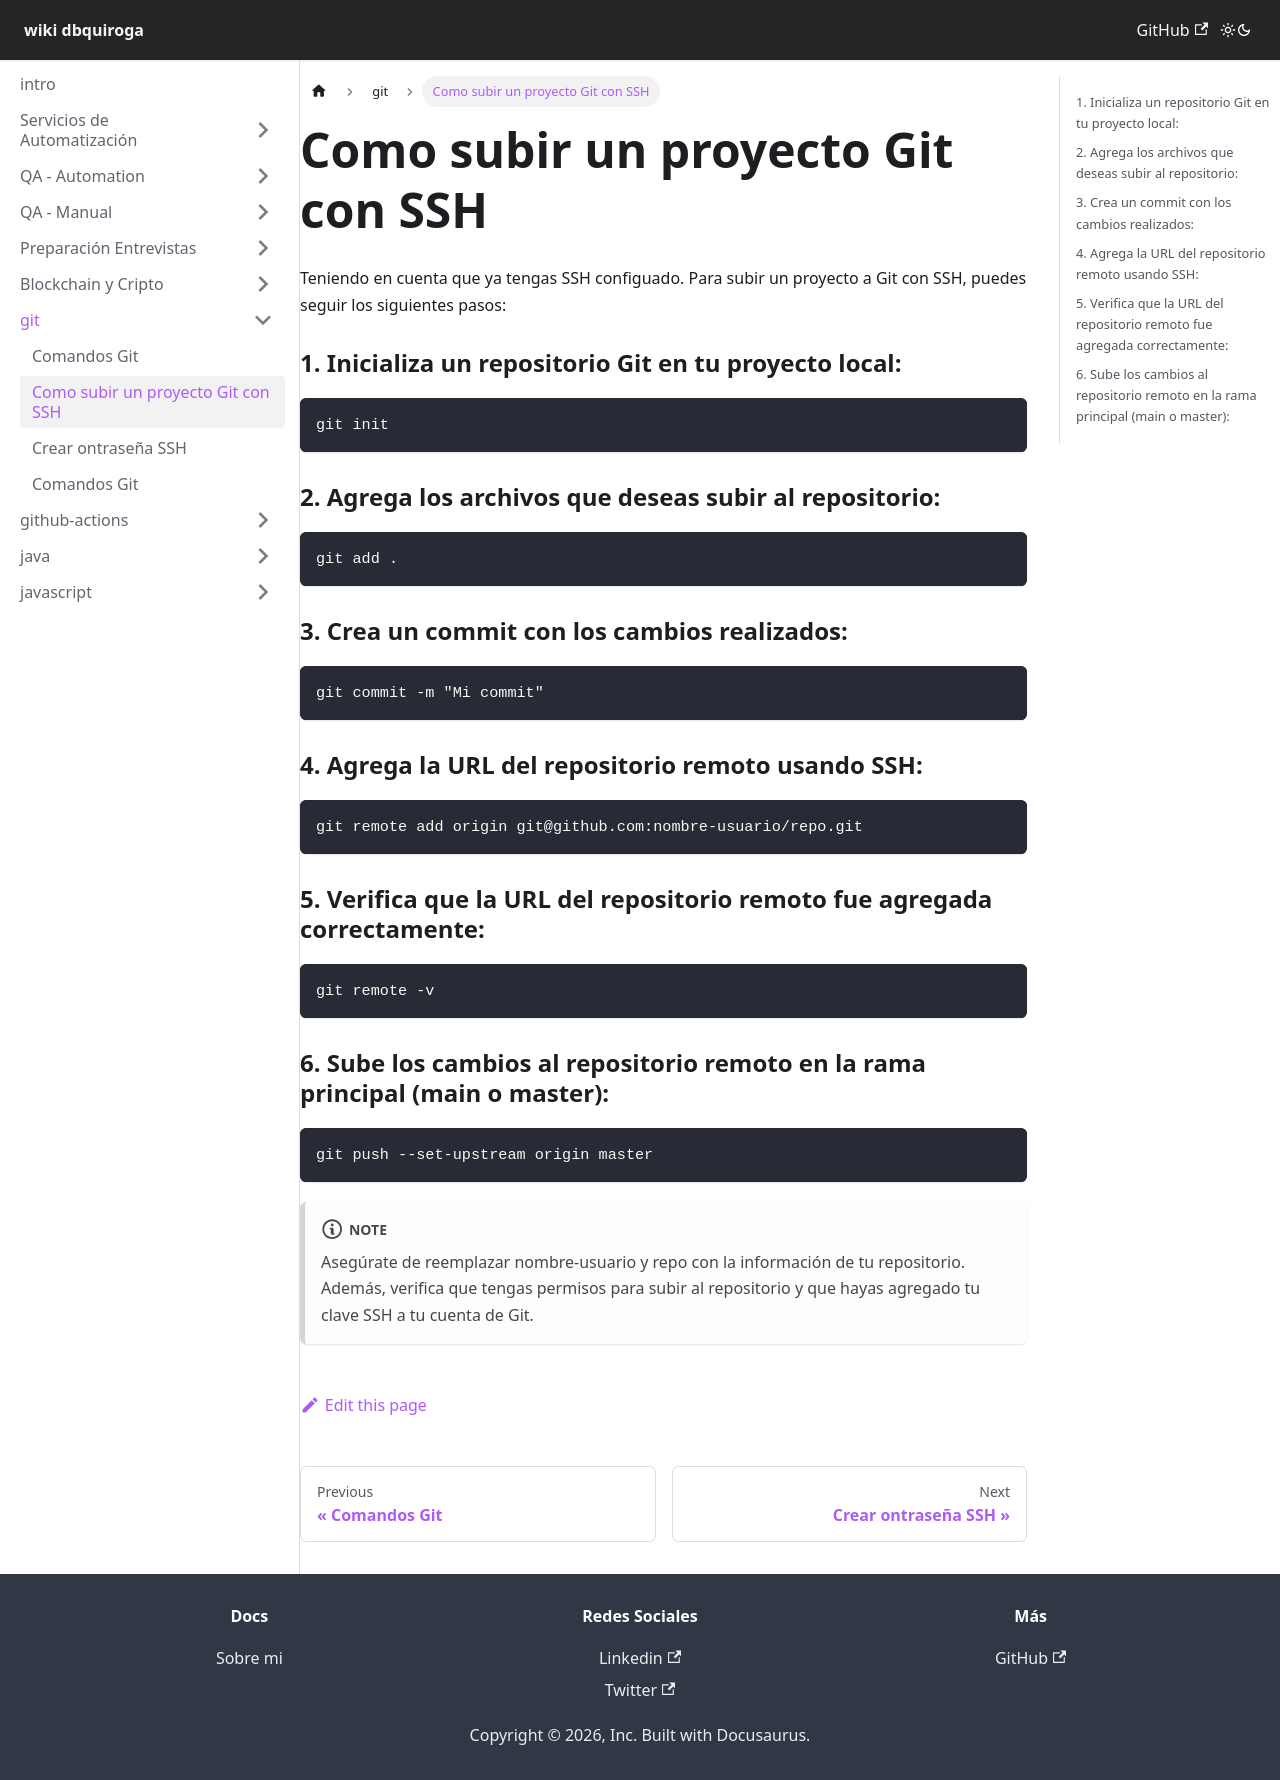

repository: dbquiroga/wiki.dbquiroga · page: docs/git/proyecto_ssh.html · generator: docusaurus

---
sidebar_position: 1
title: Como subir un proyecto Git con SSH
---

Teniendo en cuenta que ya tengas SSH configuado. Para subir un proyecto a Git con SSH, puedes seguir los siguientes pasos:

### 1. Inicializa un repositorio Git en tu proyecto local:

```
git init
```

### 2. Agrega los archivos que deseas subir al repositorio:
```
git add .
```
### 3. Crea un commit con los cambios realizados:
```
git commit -m "Mi commit"
```
### 4. Agrega la URL del repositorio remoto usando SSH:
```
git remote add origin git@github.com:nombre-usuario/repo.git
```

### 5. Verifica que la URL del repositorio remoto fue agregada correctamente:
```
git remote -v
```

### 6. Sube los cambios al repositorio remoto en la rama principal (main o master):
```
git push --set-upstream origin master
```

:::note
Asegúrate de reemplazar nombre-usuario y repo con la información de tu repositorio. Además, verifica que tengas permisos para subir al repositorio y que hayas agregado tu clave SSH a tu cuenta de Git.
:::
